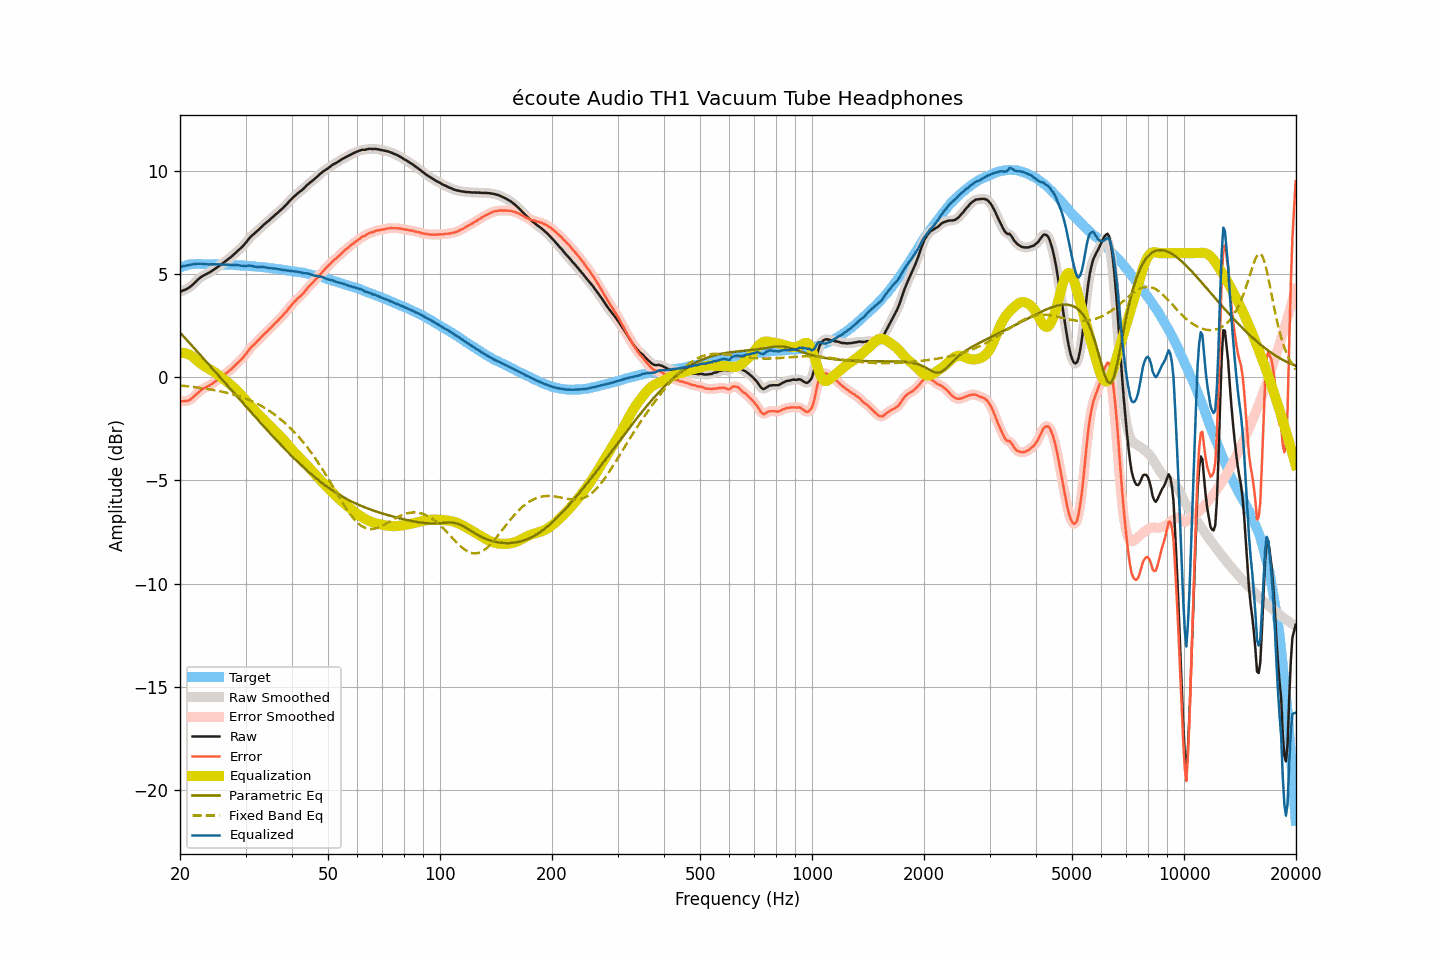

The data file committed next to this chart (first rows):
frequency, raw, smoothed, error, error_smoothed, equalization, parametric_eq, fixed_band_eq, equalized_raw, equalized_smoothed, target
20.00, 4.13, 4.13, -1.17, -1.17, 1.18, 2.16, -0.40, 5.31, 5.31, 5.30
20.20, 4.16, 4.16, -1.17, -1.17, 1.18, 2.07, -0.41, 5.34, 5.34, 5.33
20.40, 4.20, 4.19, -1.16, -1.17, 1.17, 1.99, -0.42, 5.38, 5.37, 5.36
20.61, 4.22, 4.23, -1.16, -1.16, 1.16, 1.90, -0.43, 5.38, 5.39, 5.38
20.81, 4.26, 4.26, -1.15, -1.15, 1.14, 1.82, -0.44, 5.40, 5.40, 5.41
21.02, 4.30, 4.30, -1.14, -1.13, 1.11, 1.73, -0.44, 5.41, 5.41, 5.44
21.23, 4.35, 4.35, -1.10, -1.10, 1.08, 1.65, -0.45, 5.43, 5.43, 5.45
21.44, 4.41, 4.41, -1.05, -1.05, 1.04, 1.56, -0.46, 5.45, 5.45, 5.46
21.66, 4.48, 4.48, -0.99, -0.99, 0.98, 1.47, -0.47, 5.46, 5.46, 5.47
21.87, 4.56, 4.56, -0.91, -0.92, 0.91, 1.39, -0.48, 5.48, 5.47, 5.47
22.09, 4.63, 4.64, -0.85, -0.84, 0.85, 1.30, -0.49, 5.48, 5.48, 5.48
22.31, 4.71, 4.71, -0.77, -0.77, 0.78, 1.21, -0.50, 5.49, 5.49, 5.48
22.54, 4.78, 4.78, -0.70, -0.70, 0.71, 1.13, -0.51, 5.49, 5.49, 5.48
22.76, 4.84, 4.84, -0.64, -0.63, 0.65, 1.04, -0.53, 5.49, 5.49, 5.48
22.99, 4.89, 4.89, -0.58, -0.58, 0.59, 0.95, -0.54, 5.48, 5.48, 5.47
23.22, 4.93, 4.93, -0.53, -0.53, 0.54, 0.87, -0.55, 5.47, 5.47, 5.47
23.45, 4.97, 4.97, -0.49, -0.49, 0.49, 0.78, -0.56, 5.47, 5.46, 5.47
23.69, 5.01, 5.01, -0.45, -0.45, 0.45, 0.69, -0.57, 5.46, 5.46, 5.46
23.92, 5.05, 5.05, -0.41, -0.41, 0.40, 0.60, -0.59, 5.46, 5.46, 5.46
24.16, 5.10, 5.10, -0.37, -0.37, 0.36, 0.52, -0.60, 5.46, 5.46, 5.47
24.40, 5.15, 5.15, -0.32, -0.32, 0.31, 0.43, -0.61, 5.46, 5.46, 5.47
24.65, 5.20, 5.20, -0.26, -0.26, 0.26, 0.34, -0.63, 5.46, 5.46, 5.46
24.89, 5.25, 5.25, -0.21, -0.21, 0.21, 0.25, -0.64, 5.46, 5.46, 5.46
25.14, 5.31, 5.31, -0.15, -0.15, 0.15, 0.17, -0.65, 5.46, 5.46, 5.46
25.39, 5.36, 5.36, -0.10, -0.09, 0.09, 0.08, -0.67, 5.46, 5.46, 5.46
25.65, 5.42, 5.42, -0.04, -0.04, 0.04, -0.01, -0.69, 5.46, 5.45, 5.46
25.91, 5.47, 5.47, 0.02, 0.02, -0.02, -0.10, -0.70, 5.45, 5.45, 5.45
26.16, 5.53, 5.53, 0.09, 0.09, -0.08, -0.19, -0.72, 5.45, 5.45, 5.44
26.43, 5.59, 5.59, 0.15, 0.15, -0.14, -0.27, -0.74, 5.45, 5.45, 5.44
26.69, 5.65, 5.65, 0.21, 0.21, -0.21, -0.36, -0.76, 5.45, 5.45, 5.44
26.96, 5.71, 5.71, 0.27, 0.27, -0.27, -0.45, -0.77, 5.44, 5.44, 5.44
27.23, 5.77, 5.77, 0.33, 0.33, -0.34, -0.54, -0.79, 5.43, 5.43, 5.44
27.50, 5.83, 5.83, 0.39, 0.40, -0.40, -0.63, -0.81, 5.43, 5.43, 5.44
27.77, 5.90, 5.90, 0.47, 0.47, -0.47, -0.72, -0.84, 5.43, 5.43, 5.43
28.05, 5.97, 5.97, 0.55, 0.55, -0.54, -0.80, -0.86, 5.43, 5.43, 5.43
28.33, 6.04, 6.04, 0.63, 0.62, -0.62, -0.89, -0.88, 5.43, 5.43, 5.41
28.62, 6.11, 6.11, 0.70, 0.70, -0.69, -0.98, -0.90, 5.42, 5.42, 5.41
28.90, 6.18, 6.18, 0.77, 0.77, -0.77, -1.07, -0.93, 5.41, 5.41, 5.41
29.19, 6.25, 6.25, 0.85, 0.85, -0.86, -1.16, -0.96, 5.39, 5.40, 5.40
29.48, 6.33, 6.33, 0.92, 0.93, -0.94, -1.24, -0.98, 5.39, 5.39, 5.41
29.78, 6.42, 6.42, 1.02, 1.02, -1.04, -1.33, -1.01, 5.38, 5.38, 5.40
30.08, 6.51, 6.51, 1.12, 1.12, -1.13, -1.42, -1.04, 5.38, 5.39, 5.39
30.38, 6.61, 6.61, 1.23, 1.23, -1.22, -1.51, -1.07, 5.39, 5.39, 5.38
30.68, 6.71, 6.71, 1.33, 1.33, -1.31, -1.59, -1.11, 5.40, 5.39, 5.38
30.99, 6.79, 6.79, 1.42, 1.42, -1.40, -1.68, -1.14, 5.39, 5.39, 5.37
31.30, 6.87, 6.87, 1.50, 1.50, -1.49, -1.77, -1.17, 5.38, 5.38, 5.37
31.61, 6.93, 6.93, 1.57, 1.58, -1.58, -1.86, -1.21, 5.36, 5.36, 5.36
31.93, 7.00, 7.00, 1.65, 1.65, -1.66, -1.94, -1.25, 5.34, 5.34, 5.35
32.24, 7.07, 7.07, 1.73, 1.73, -1.74, -2.03, -1.29, 5.34, 5.33, 5.34
32.57, 7.14, 7.14, 1.80, 1.81, -1.81, -2.12, -1.33, 5.33, 5.33, 5.34
32.89, 7.22, 7.22, 1.89, 1.89, -1.89, -2.20, -1.37, 5.33, 5.33, 5.33
33.22, 7.29, 7.29, 1.97, 1.97, -1.97, -2.29, -1.41, 5.33, 5.33, 5.32
33.55, 7.37, 7.37, 2.05, 2.05, -2.04, -2.38, -1.46, 5.33, 5.32, 5.32
33.89, 7.43, 7.43, 2.13, 2.13, -2.12, -2.46, -1.51, 5.31, 5.31, 5.31
34.23, 7.50, 7.50, 2.20, 2.20, -2.20, -2.55, -1.55, 5.30, 5.30, 5.30
34.57, 7.56, 7.56, 2.27, 2.27, -2.28, -2.63, -1.60, 5.28, 5.28, 5.29
34.92, 7.63, 7.63, 2.35, 2.35, -2.36, -2.72, -1.66, 5.27, 5.28, 5.28
35.27, 7.70, 7.70, 2.43, 2.43, -2.43, -2.80, -1.71, 5.27, 5.27, 5.27
35.62, 7.77, 7.77, 2.51, 2.51, -2.51, -2.89, -1.76, 5.26, 5.26, 5.26
35.97, 7.84, 7.84, 2.60, 2.59, -2.59, -2.97, -1.82, 5.26, 5.25, 5.25
... 635 more rows
